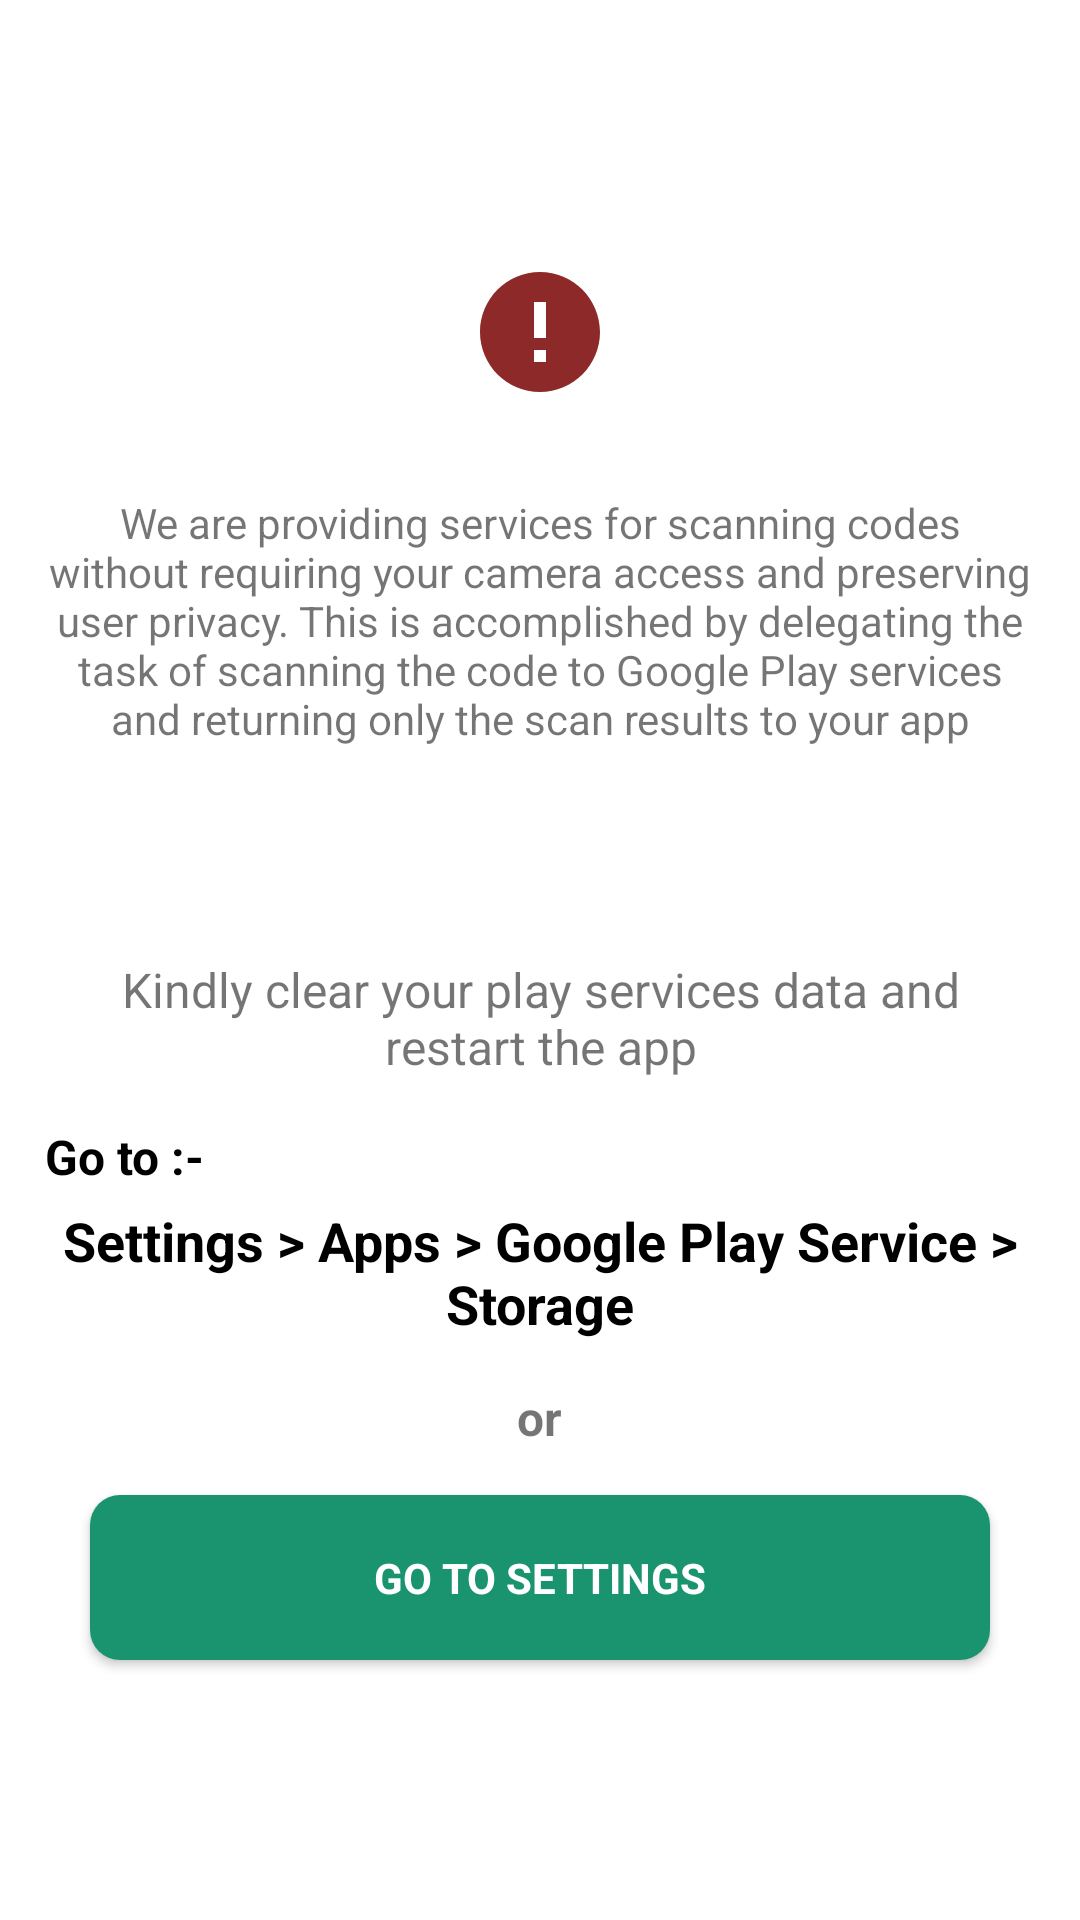

Layout XML and referenced resources for this Android screen:
<!-- AndroidManifest.xml: application theme Theme.ResolutionAI -->
<!-- res/layout/activity_error.xml -->
<?xml version="1.0" encoding="utf-8"?>
<LinearLayout xmlns:android="http://schemas.android.com/apk/res/android"
    xmlns:app="http://schemas.android.com/apk/res-auto"
    xmlns:tools="http://schemas.android.com/tools"
    android:layout_width="match_parent"
    android:layout_height="match_parent"
    android:gravity="center"
    android:orientation="vertical"
    android:padding="15dp"
    tools:context="com.khandev.qrcodescanner.presentation.activity.ErrorActivity">

    <ImageView
        android:layout_width="wrap_content"
        android:layout_height="wrap_content"
        android:src="@drawable/baseline_error_24" />

    <TextView
        android:layout_width="match_parent"
        android:layout_height="wrap_content"
        android:layout_marginTop="30dp"
        android:text="@string/error_meesage"
        android:textAlignment="center" />

    <TextView
        android:layout_width="match_parent"

        android:layout_height="wrap_content"
        android:layout_centerInParent="true"
        android:layout_marginTop="70dp"
        android:text="@string/guide"
        android:textAlignment="center"

        android:textSize="16sp" />

    <TextView
        android:layout_width="match_parent"
        android:layout_height="wrap_content"
        android:layout_marginTop="15dp"
        android:text="Go to :-"
        android:textColor="@color/black"
        android:textSize="16sp"
        android:textStyle="bold" />

    <TextView
        android:layout_width="match_parent"
        android:layout_height="wrap_content"
        android:layout_centerInParent="true"
        android:layout_marginTop="5dp"
        android:textAlignment="center"
        android:text="Settings > Apps > Google Play Service > Storage"
        android:textColor="@color/black"
        android:textSize="18sp"
        android:textStyle="bold" />

    <TextView
        android:layout_width="wrap_content"
        android:layout_height="wrap_content"
        android:layout_marginTop="15dp"
        android:text="or"
        android:textSize="16sp"
        android:textStyle="bold" />

    <androidx.appcompat.widget.AppCompatButton
        android:id="@+id/goToSetting"
        android:layout_width="300dp"
        android:layout_height="55dp"
        android:layout_marginTop="15dp"
        android:background="@drawable/ui_btn_bg"
        android:text="Go To Settings"
        android:textColor="@color/white"
        android:textStyle="bold" />

</LinearLayout>
<!-- resources referenced by this layout -->
<resources>
  <color name="black">#FF000000</color>
  <color name="white">#FFFFFFFF</color>
  <!-- drawable baseline_error_24 (drawable) -->
  <vector android:height="48dp" android:tint="#8E2929"
      android:viewportHeight="24" android:viewportWidth="24"
      android:width="48dp" xmlns:android="http://schemas.android.com/apk/res/android">
      <path android:fillColor="@android:color/white" android:pathData="M12,2C6.48,2 2,6.48 2,12s4.48,10 10,10 10,-4.48 10,-10S17.52,2 12,2zM13,17h-2v-2h2v2zM13,13h-2L11,7h2v6z"/>
  </vector>
  <!-- drawable ui_btn_bg (drawable) -->
  <?xml version="1.0" encoding="utf-8"?>
  <shape xmlns:android="http://schemas.android.com/apk/res/android"
      android:shape="rectangle">
      <solid android:color="@color/sea_green" />
      <corners android:radius="10dp" />
      <size android:height="60dp"/>
  
  </shape>
  <string name="error_meesage">We are providing services for scanning codes without requiring your camera access and preserving user privacy. This is accomplished by delegating the task of scanning the code to Google Play services and returning only the scan results to your app</string>
  <string name="guide">Kindly clear your play services data and restart the app</string>
  <style name="Theme.ResolutionAI" parent="Theme.MaterialComponents.Light.NoActionBar">
  
          
          <item name="colorPrimary">@color/purple_500</item>
          <item name="colorPrimaryVariant">@color/purple_700</item>
          <item name="backgroundColor">@color/white</item>
          <item name="fontFamily">@font/poppins</item>
          <item name="colorOnPrimary">@color/white</item>
          
          <item name="colorSecondary">@color/teal_200</item>
          <item name="colorSecondaryVariant">@color/teal_700</item>
          <item name="colorOnSecondary">@color/black</item>
          
          <item name="android:statusBarColor">@color/sea_green</item>
          
      </style>
  <color name="sea_green">#1A936F</color>
  <color name="purple_500">#FF6200EE</color>
  <color name="purple_700">#FF3700B3</color>
  <color name="teal_200">#FF03DAC5</color>
  <color name="teal_700">#FF018786</color>
</resources>
